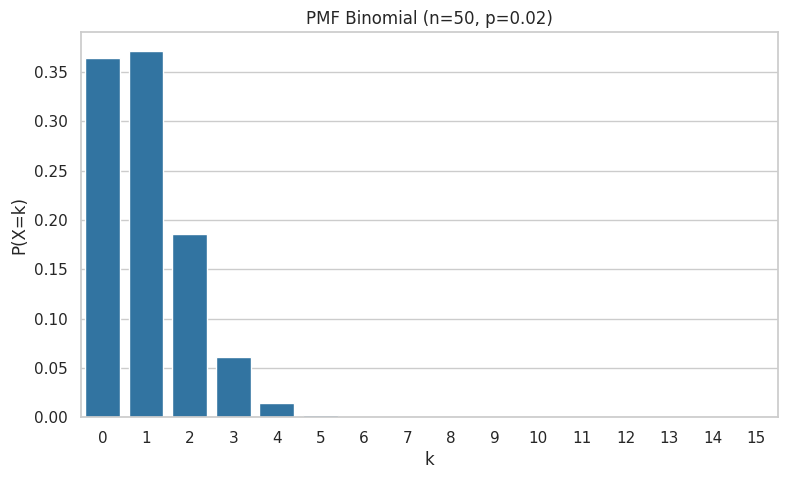

Recreate this plot in Python.
"""
distribucion_binomial.py
Cálculo y visualización de la distribución binomial.
Muestra comparaciones manuales vs scipy.stats y grafica la PMF.
Al ejecutar, se mostrarán las figuras (no se guardan en disco).
Dependencias: numpy, scipy, matplotlib, seaborn
"""
import numpy as np
from math import comb
import scipy.stats as stats
import matplotlib.pyplot as plt
import seaborn as sns

sns.set(style="whitegrid")

def manual_binomial_pmf(n, p, k):
    return comb(n, k) * (p**k) * ((1-p)**(n-k))

def main():
    # Parámetros
    n = 50
    p = 0.02
    k = 2

    # Cálculo manual
    pmf_manual = manual_binomial_pmf(n, p, k)

    # Cálculo con scipy
    rv = stats.binom(n, p)
    pmf_scipy = rv.pmf(k)

    print(f"Binomial(n={n}, p={p}), k={k})")
    print(f"PMF manual = {pmf_manual:.6f}")
    print(f"PMF scipy  = {pmf_scipy:.6f}")

    # Graficar PMF completa para k desde 0 hasta n (o hasta 15 para claridad)
    ks = np.arange(0, 16)
    pmf_vals = rv.pmf(ks)

    plt.figure(figsize=(9,5))
    sns.barplot(x=ks, y=pmf_vals, color='tab:blue')
    plt.title(f"PMF Binomial (n={n}, p={p})")
    plt.xlabel("k")
    plt.ylabel("P(X=k)")
    plt.show()

if __name__ == "__main__":
    main()
